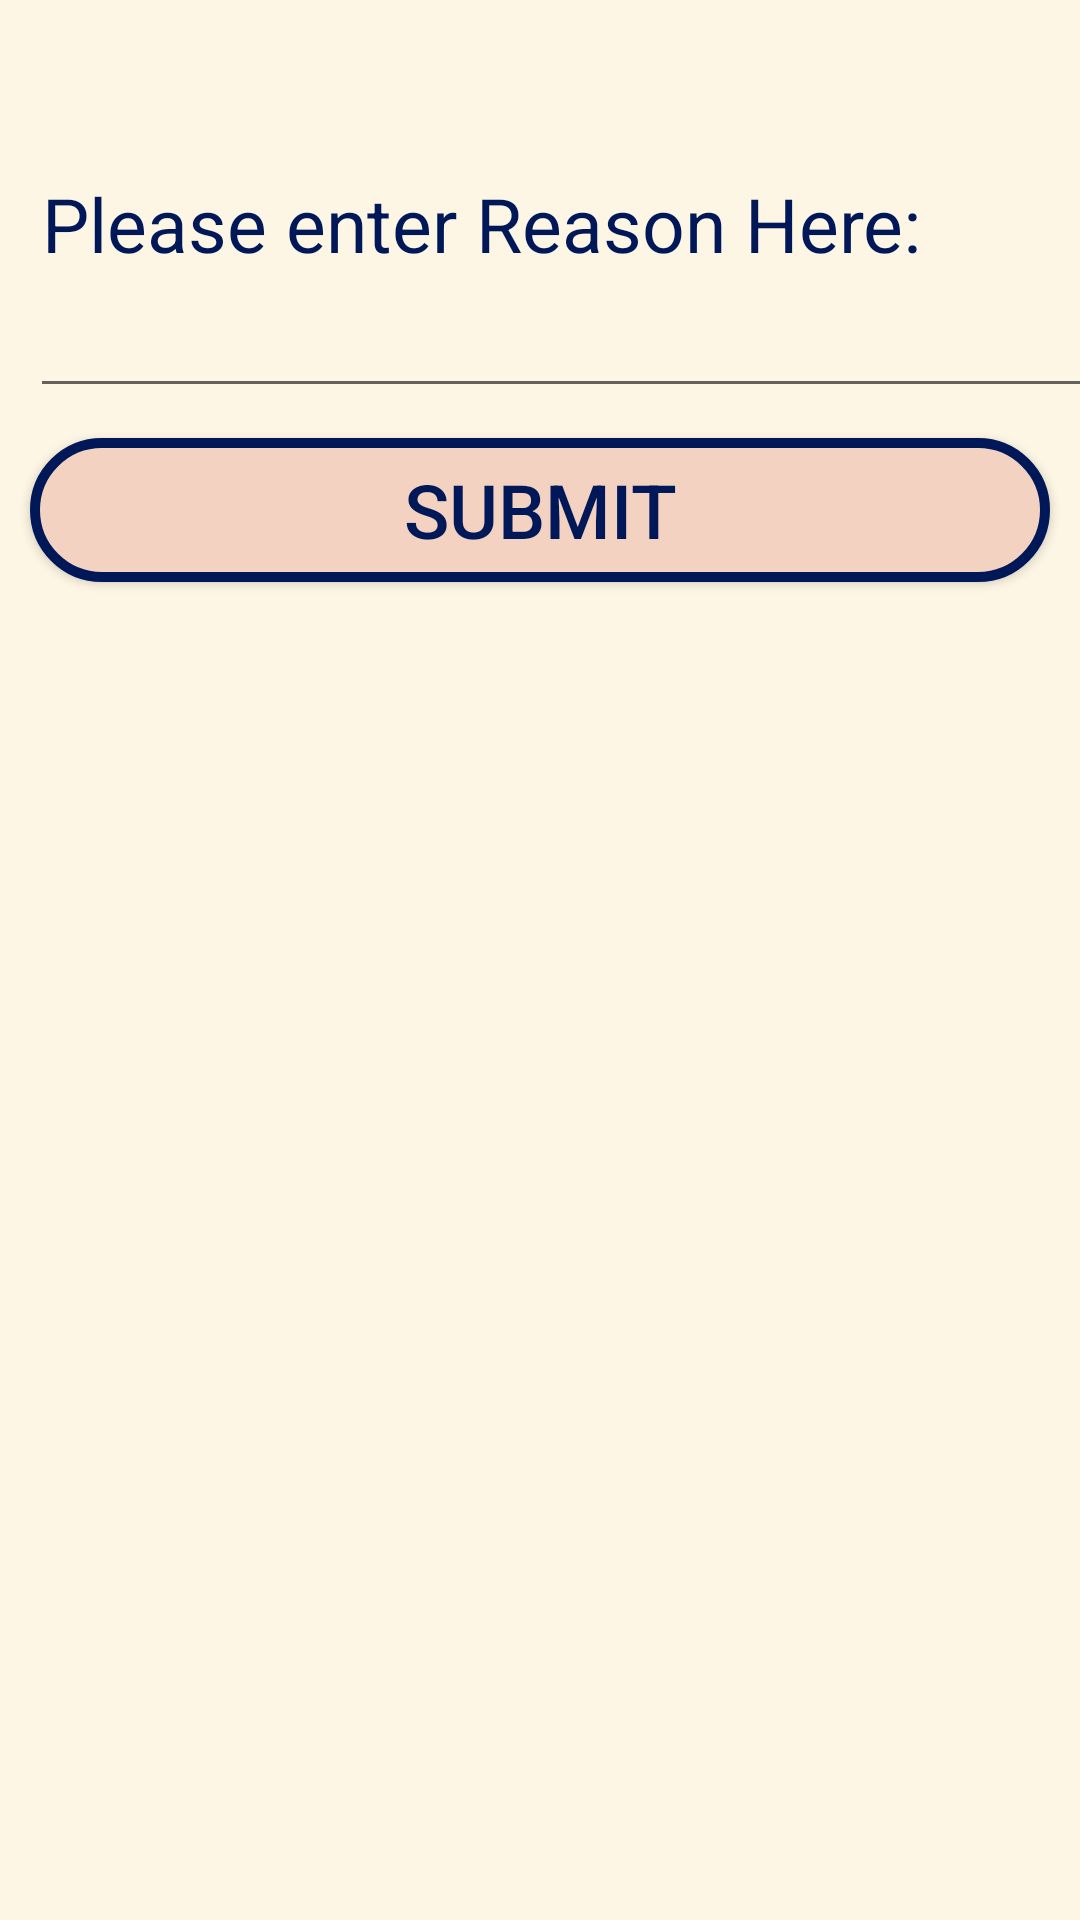

Write the Android layout XML for this screen, with the resource values it uses.
<!-- AndroidManifest.xml: application theme Theme.2105Project -->
<!-- res/layout/activity_client_complaint.xml -->
<?xml version="1.0" encoding="utf-8"?>
<androidx.constraintlayout.widget.ConstraintLayout xmlns:android="http://schemas.android.com/apk/res/android"
    xmlns:app="http://schemas.android.com/apk/res-auto"
    xmlns:tools="http://schemas.android.com/tools"
    android:layout_width="match_parent"
    android:layout_height="match_parent"
    android:background="#fef6e4"
    tools:context=".ClientPage.clientComplaintActivity">

    <LinearLayout
        android:layout_width="match_parent"
        android:layout_height="match_parent"
        android:orientation="vertical">

        <EditText
            android:id="@+id/EnterReason"
            android:layout_width="395dp"
            android:layout_height="126dp"
            android:layout_marginStart="10dp"
            android:layout_marginTop="10dp"
            android:inputType="text|textMultiLine"
            android:ems="10"
            android:hint="Please enter Reason Here:"
            android:textColor="#001858"
            android:textColorHint="#001858"
            android:textSize="25dp" />

        <android.widget.Button
            android:id="@+id/SubmitComp"
            android:layout_width="match_parent"
            android:layout_height="wrap_content"
            android:layout_marginStart="10dp"
            android:layout_marginTop="10dp"
            android:layout_marginEnd="10dp"
            android:background="@drawable/bt_bg_03"
            android:text="Submit"
            android:textColor="#001858"
            android:textSize="25dp" />




    </LinearLayout>

</androidx.constraintlayout.widget.ConstraintLayout>
<!-- resources referenced by this layout -->
<resources>
  <!-- drawable bt_bg_03 (drawable) -->
  <?xml version="1.0" encoding="utf-8"?>
  <shape xmlns:android="http://schemas.android.com/apk/res/android"
      android:shape="rectangle">
      <solid android:color="#f3d2c1" />
      <corners android:radius="30dip" />
      <stroke android:width="10px" android:color="#001858" />
  </shape>
  <style name="Theme.2105Project" parent="Theme.MaterialComponents.DayNight.DarkActionBar">
          
          <item name="colorPrimary">@color/purple_500</item>
          <item name="colorPrimaryVariant">@color/purple_700</item>
          <item name="colorOnPrimary">@color/white</item>
          
          <item name="colorSecondary">@color/teal_200</item>
          <item name="colorSecondaryVariant">@color/teal_700</item>
          <item name="colorOnSecondary">@color/black</item>
          
          <item name="android:statusBarColor">?attr/colorPrimaryVariant</item>
          
      </style>
  <!-- not gathered from this repository: default colours our renderer supplied (Android Studio template values) -->
  <color name="purple_500">#FF6200EE</color>
  <color name="purple_700">#FF3700B3</color>
  <color name="teal_200">#FF03DAC5</color>
  <color name="teal_700">#FF018786</color>
  <color name="black">#FF000000</color>
  <color name="white">#FFFFFFFF</color>
</resources>
